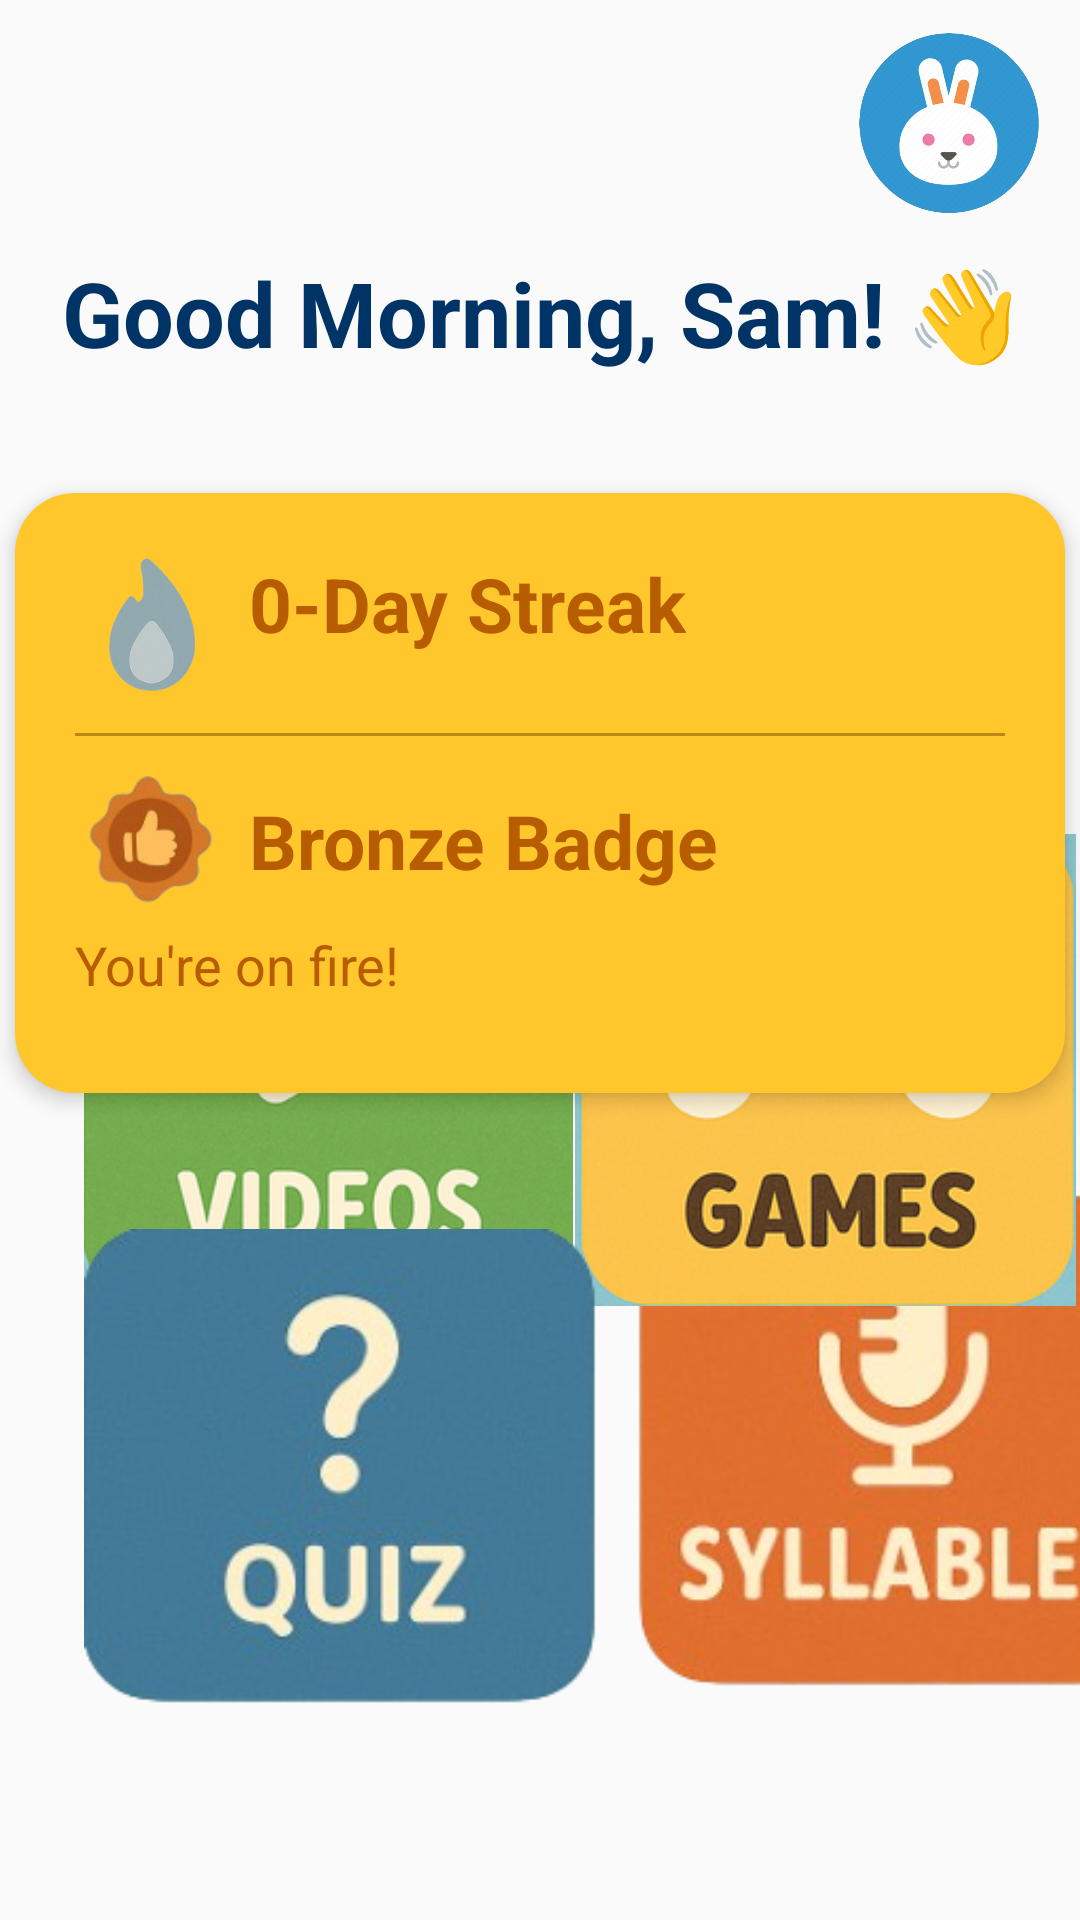

Here is an Android app screen rendered from its layout file. Give the layout XML and the strings, colors and styles it references.
<!-- AndroidManifest.xml: application theme Theme.Lexia -->
<!-- res/layout/activity_home.xml -->
<?xml version="1.0" encoding="utf-8"?>
<androidx.constraintlayout.widget.ConstraintLayout xmlns:android="http://schemas.android.com/apk/res/android"
    xmlns:app="http://schemas.android.com/apk/res-auto"
    xmlns:tools="http://schemas.android.com/tools"
    android:id="@+id/main"
    android:layout_width="match_parent"
    android:layout_height="match_parent"
    tools:context=".Home">

    

    

    

    

    <ImageView
        android:id="@+id/backgroundImage"
        android:layout_width="match_parent"
        android:layout_height="match_parent"
        android:contentDescription="@null"
        android:scaleType="centerCrop"
        android:src="@drawable/background"
        app:layout_constraintBottom_toBottomOf="parent"
        app:layout_constraintEnd_toEndOf="parent"
        app:layout_constraintHorizontal_bias="1.0"
        app:layout_constraintStart_toStartOf="parent"
        app:layout_constraintTop_toTopOf="parent"
        app:layout_constraintVertical_bias="0.0" />

    <ImageButton
        android:id="@+id/syllable"
        android:layout_width="186dp"
        android:layout_height="270dp"
        android:layout_marginStart="208dp"
        android:background="@android:color/transparent"
        android:clickable="true"
        android:contentDescription="Videos"
        android:focusable="true"
        android:scaleType="fitCenter"
        app:layout_constraintBottom_toBottomOf="parent"
        app:layout_constraintStart_toStartOf="parent"
        app:layout_constraintTop_toTopOf="parent"
        app:layout_constraintVertical_bias="0.935"
        app:srcCompat="@drawable/syllable" />

    <TextView
        android:id="@+id/greetingText"
        android:layout_width="wrap_content"
        android:layout_height="wrap_content"
        android:layout_marginTop="84dp"
        android:text="Good Morning, Sam! 👋"
        android:textColor="#003366"
        android:textSize="30sp"
        android:textStyle="bold"
        app:layout_constraintEnd_toEndOf="parent"
        app:layout_constraintStart_toStartOf="parent"
        app:layout_constraintTop_toTopOf="parent" />

    <LinearLayout
        android:id="@+id/streakCard"
        android:layout_width="350dp"
        android:layout_height="200dp"
        android:layout_marginTop="40dp"
        android:background="@drawable/rounded_yellow"
        android:elevation="4dp"
        android:orientation="vertical"
        android:padding="20dp"
        app:layout_constraintEnd_toEndOf="parent"
        app:layout_constraintHorizontal_bias="0.491"
        app:layout_constraintStart_toStartOf="parent"
        app:layout_constraintTop_toBottomOf="@id/greetingText">

        <LinearLayout
            android:layout_width="wrap_content"
            android:layout_height="wrap_content"
            android:orientation="horizontal">

            <ImageView
                android:id="@+id/fireIcon"
                android:layout_width="50dp"
                android:layout_height="50dp"
                android:layout_marginEnd="8dp"
                android:src="@drawable/streak_0" />

            <TextView
                android:id="@+id/streakCount"
                android:layout_width="wrap_content"
                android:layout_height="wrap_content"
                android:text="0-Day Streak"
                android:textColor="#B85C00"
                android:textSize="25sp"
                android:textStyle="bold" />
        </LinearLayout>

        <View
            android:layout_width="match_parent"
            android:layout_height="1dp"
            android:layout_marginVertical="10dp"
            android:background="#BB8811" />

        <LinearLayout
            android:layout_width="wrap_content"
            android:layout_height="wrap_content"
            android:gravity="center_vertical"
            android:orientation="horizontal">

            <ImageView
                android:id="@+id/badgeIcon"
                android:layout_width="50dp"
                android:layout_height="50dp"
                android:layout_marginEnd="8dp"
                android:src="@drawable/bronze_badge"
                android:visibility="visible" />

            <TextView
                android:id="@+id/badgeType"
                android:layout_width="wrap_content"
                android:layout_height="wrap_content"
                android:text="Bronze Badge"
                android:textColor="#B85C00"
                android:textSize="25sp"
                android:textStyle="bold" />
        </LinearLayout>

        <TextView
            android:id="@+id/badgeDesc"
            android:layout_width="wrap_content"
            android:layout_height="wrap_content"
            android:layout_marginTop="4dp"
            android:text="You're on fire!"
            android:textColor="#B85C00"
            android:textSize="18sp" />
    </LinearLayout>

    <ImageButton
        android:id="@+id/games"
        android:layout_width="167dp"
        android:layout_height="176dp"
        android:background="@android:color/transparent"
        android:clickable="true"
        android:contentDescription="Games"
        android:focusable="true"
        android:scaleType="fitCenter"
        app:layout_constraintBottom_toBottomOf="parent"
        app:layout_constraintEnd_toEndOf="parent"
        app:layout_constraintHorizontal_bias="0.315"
        app:layout_constraintStart_toEndOf="@+id/videos"
        app:layout_constraintTop_toTopOf="parent"
        app:layout_constraintVertical_bias="0.579"
        app:srcCompat="@drawable/games" />

    

    

    <ImageButton
        android:id="@+id/videos"
        android:layout_width="163dp"
        android:layout_height="161dp"
        android:layout_marginStart="28dp"
        android:background="@android:color/transparent"
        android:clickable="true"
        android:contentDescription="Videos"
        android:focusable="true"
        android:scaleType="fitCenter"
        app:layout_constraintBottom_toBottomOf="parent"
        app:layout_constraintStart_toStartOf="parent"
        app:layout_constraintTop_toTopOf="parent"
        app:layout_constraintVertical_bias="0.575"
        app:srcCompat="@drawable/videos" />

    <Button
        android:id="@+id/tts"
        android:layout_width="wrap_content"
        android:layout_height="wrap_content"
        android:layout_marginTop="244dp"
        android:text="Speech To Text"
        android:visibility="invisible"
        app:layout_constraintEnd_toEndOf="parent"
        app:layout_constraintHorizontal_bias="0.498"
        app:layout_constraintStart_toStartOf="parent"
        app:layout_constraintTop_toTopOf="parent" />

    

    <ImageButton
        android:id="@+id/quiz"
        android:layout_width="171dp"
        android:layout_height="220dp"
        android:layout_marginStart="28dp"
        android:background="@android:color/transparent"
        android:clickable="true"
        android:contentDescription="Videos"
        android:focusable="true"
        android:scaleType="fitCenter"
        app:layout_constraintBottom_toBottomOf="parent"
        app:layout_constraintStart_toStartOf="parent"
        app:layout_constraintTop_toTopOf="parent"
        app:layout_constraintVertical_bias="0.903"
        app:srcCompat="@drawable/quiz" />

    <ImageView
        android:id="@+id/account"
        android:layout_width="60dp"
        android:layout_height="60dp"
        app:layout_constraintBottom_toBottomOf="parent"
        app:layout_constraintEnd_toEndOf="parent"
        app:layout_constraintHorizontal_bias="0.954"
        app:layout_constraintStart_toStartOf="parent"
        app:layout_constraintTop_toTopOf="parent"
        app:layout_constraintVertical_bias="0.019"
        app:srcCompat="@drawable/account" />

</androidx.constraintlayout.widget.ConstraintLayout>
<!-- resources referenced by this layout -->
<resources>
  <!-- drawable account: png bitmap (drawable, 210672 bytes) -->
  <!-- drawable bronze_badge: png bitmap (drawable, 12266 bytes) -->
  <!-- drawable games: png bitmap (drawable, 96365 bytes) -->
  <!-- drawable quiz: png bitmap (drawable, 46869 bytes) -->
  <!-- drawable rounded_yellow (drawable) -->
  <shape xmlns:android="http://schemas.android.com/apk/res/android">
      <solid android:color="#FFC72C" />
      <corners android:radius="20dp" />
  </shape>
  <!-- drawable streak_0: png bitmap (drawable, 32837 bytes) -->
  <!-- drawable syllable: png bitmap (drawable, 55454 bytes) -->
  <!-- drawable videos: png bitmap (drawable, 89092 bytes) -->
  <style name="Theme.Lexia" parent="Base.Theme.Lexia" />
  <style name="Base.Theme.Lexia" parent="Theme.AppCompat.Light.NoActionBar">
          
          
      </style>
</resources>
